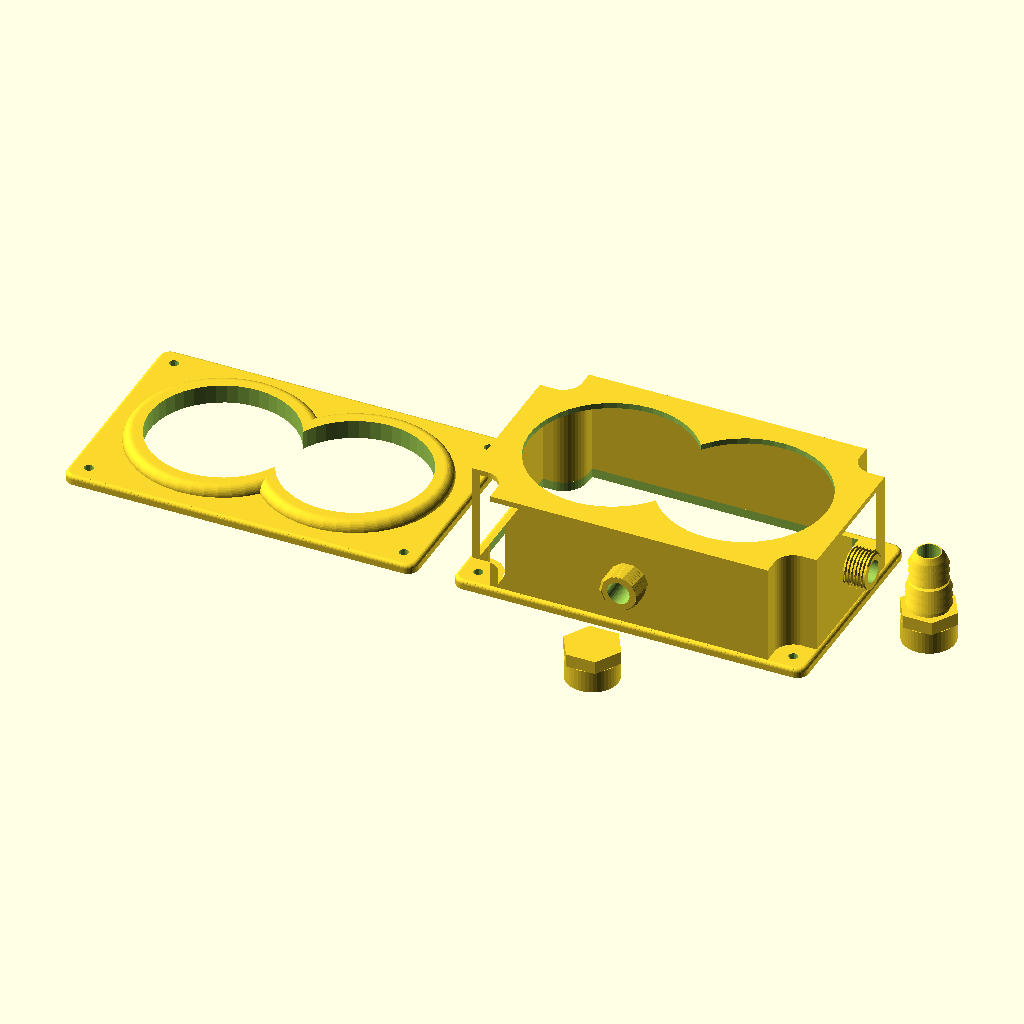
Cell 1: the model at its default parameters.
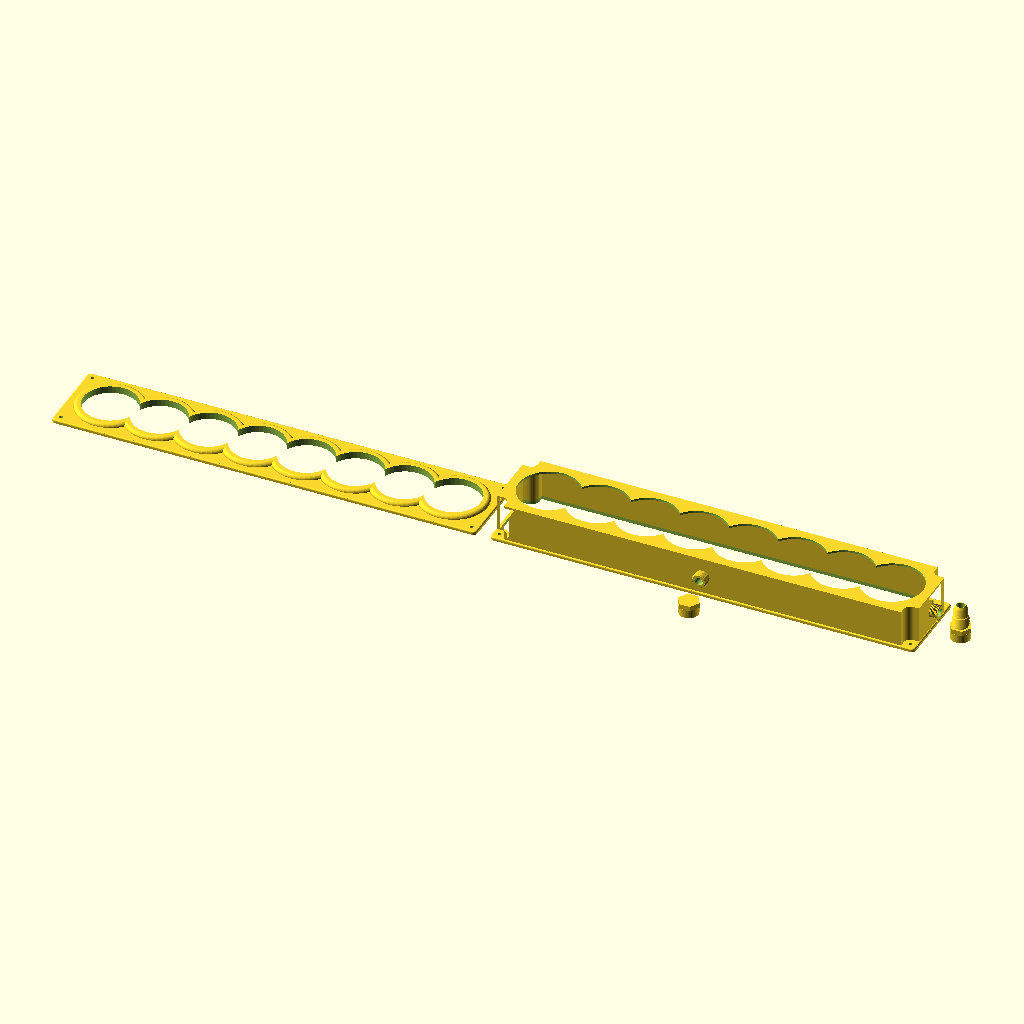
Cell 2 — hole_count set to 8, the other parameters unchanged.
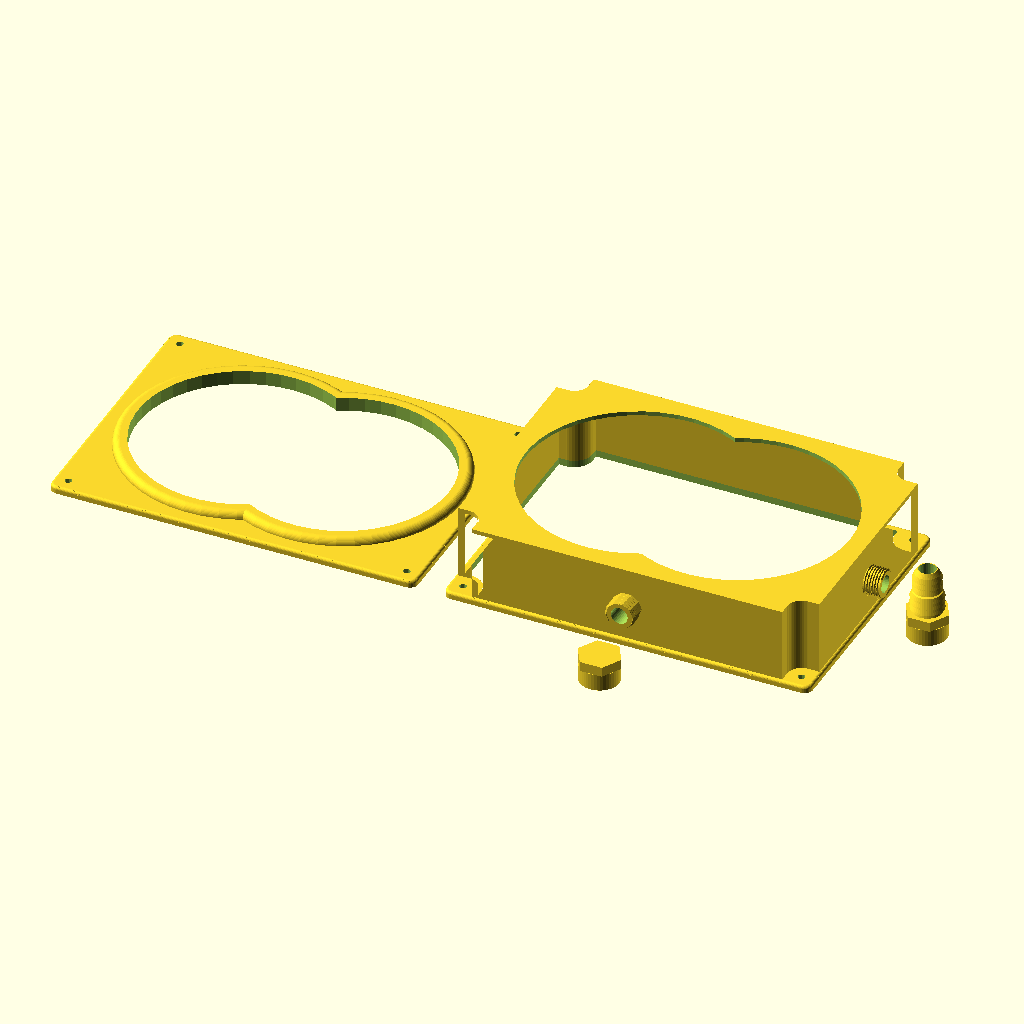
Cell 3 — hole_diameter set to 150, the other parameters unchanged.
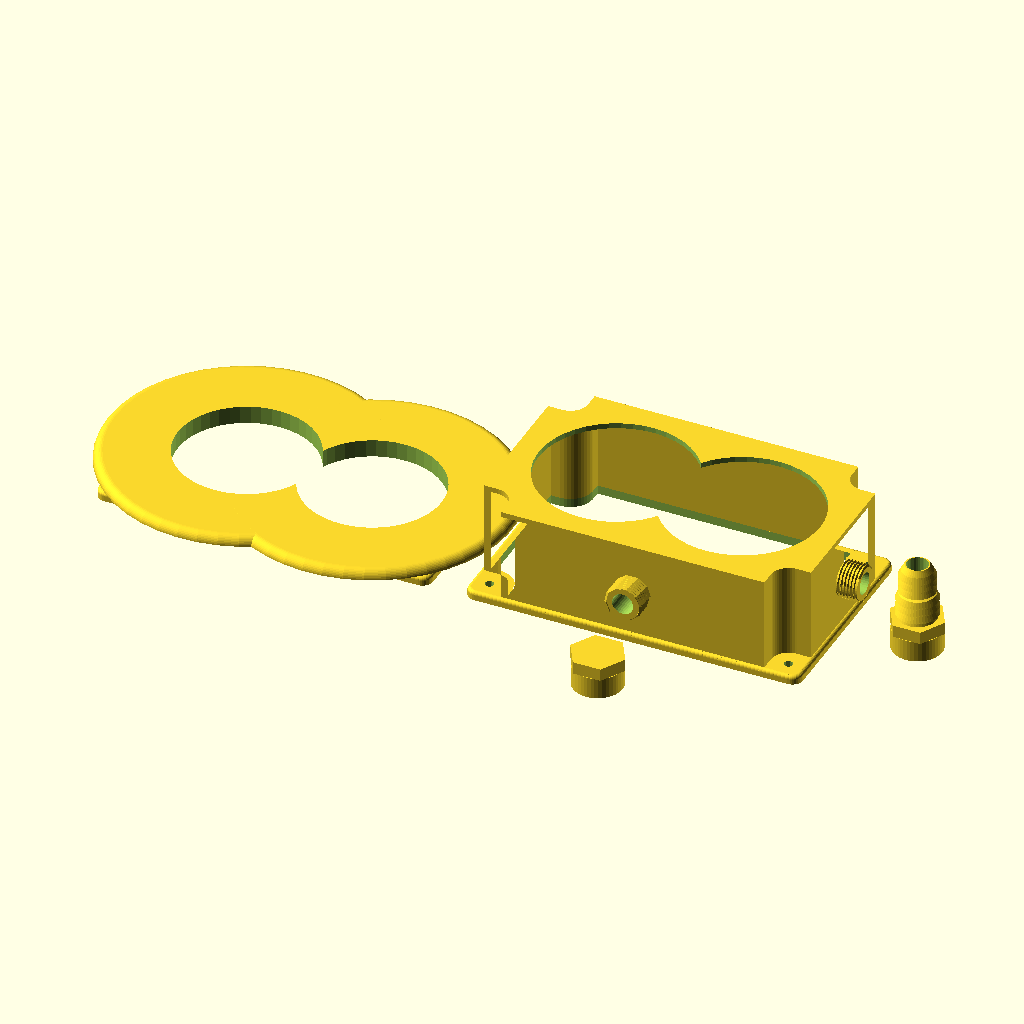
Cell 4: rim = 40 (everything else at default).
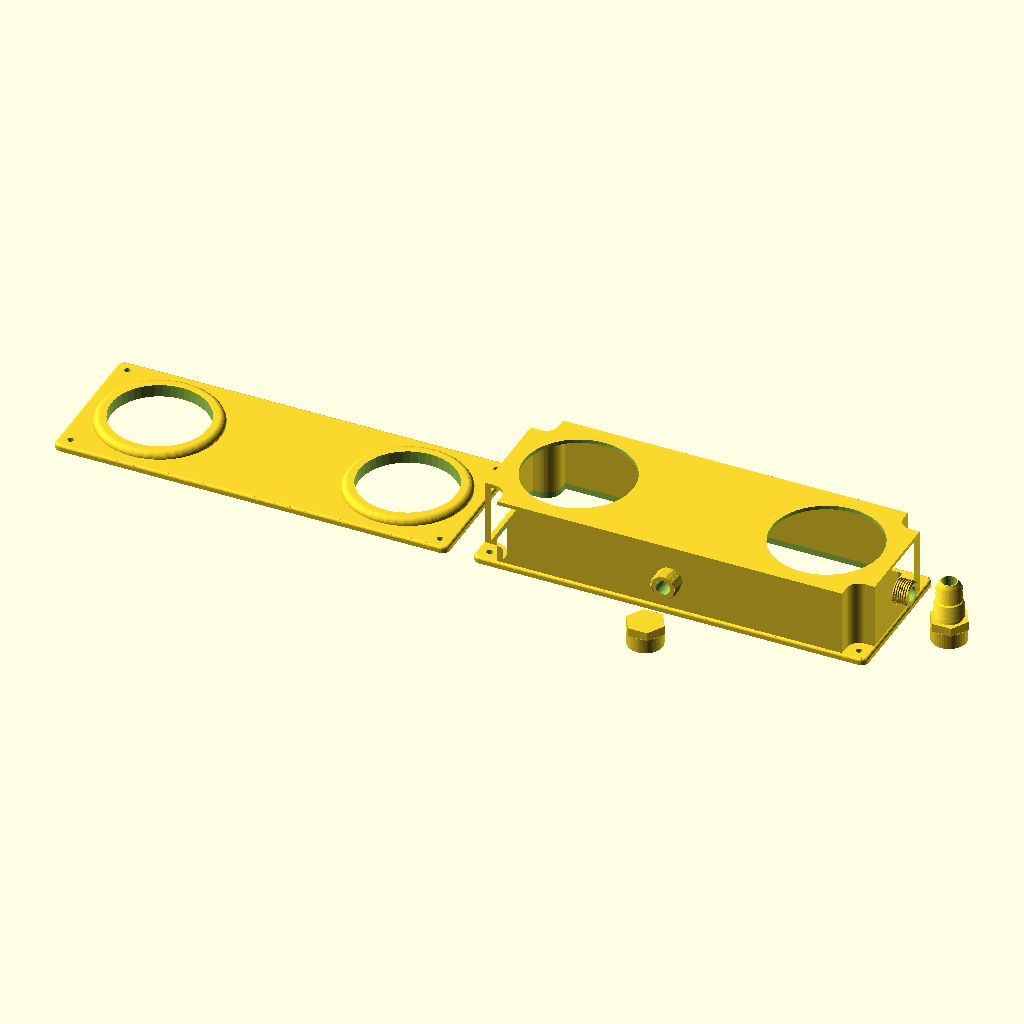
Cell 5: hole_offset = 200 (everything else at default).
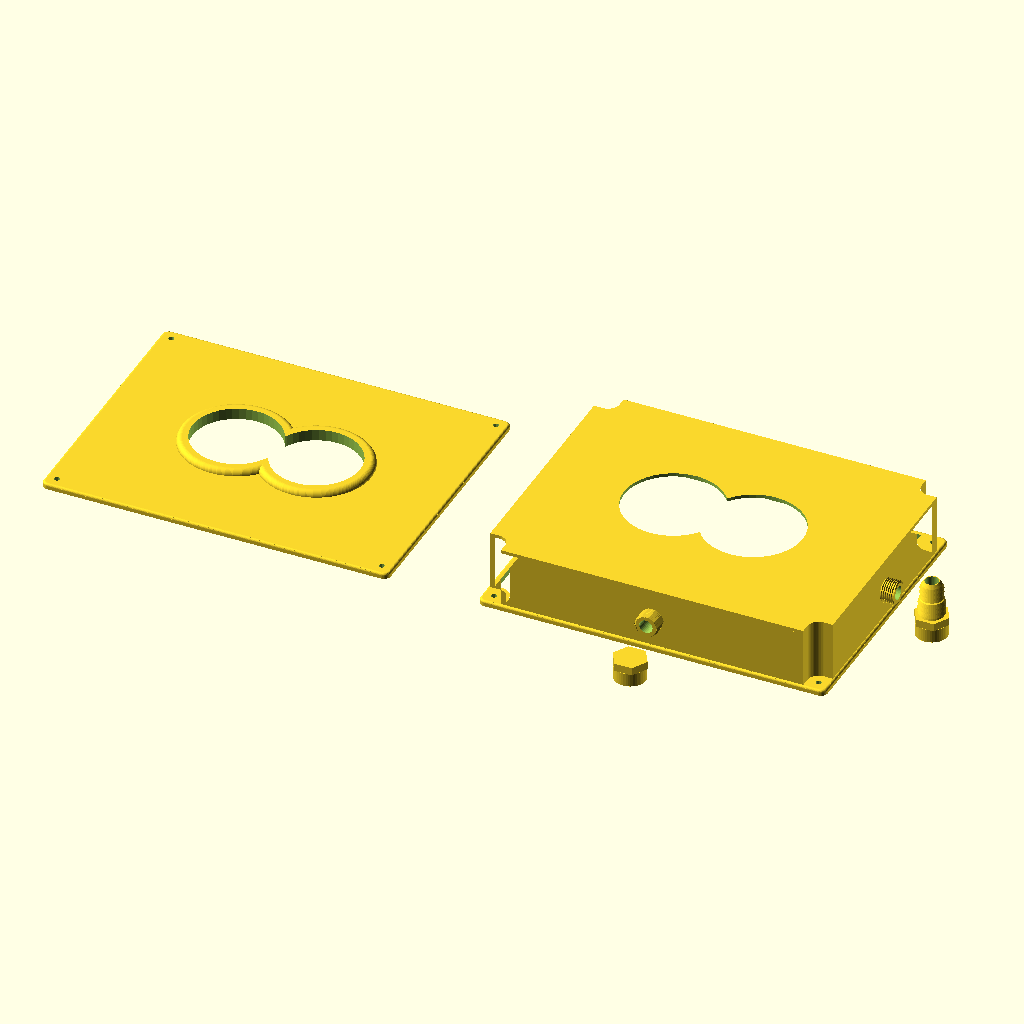
Cell 6: margin = 80 (everything else at default).
The same orthographic view direction (rotation 55°, 0°, 25°; colour scheme Cornfield) for every cell, with the view re-fitted per cell, so scale and position can differ between cells.
The OpenSCAD source (openscad/drillbox.scad):
// Parametric drill plate + waterCover, same geometry as create_rect_n_holes_inner.py
// Units: millimetres. Open in OpenSCAD Customizer to pick a part and tweak sizes.

/* [Show] */
part = "assembly"; // [assembly, drillTemplate, waterCover, hoseFitting, drainPlug]
show_threads = true;

/* [Holes] */
// Hole count
hole_count = 2; // [1:8]
// Hole diameter, mm
hole_diameter = 78; // [20:0.5:150]
// Rim, mm
rim = 10; // [2:40]
// Hole offset, mm
hole_offset = 71; // [20:0.5:200]

/* [Plate] */
// Margin, mm
margin = 20; // [5:80]
// Thickness, mm
thickness = 10; // [4:30]
// Corner fillet, mm
corner_fillet = 6; // [0:20]
// Edge fillet, mm
edge_fillet = 2; // [0:8]
// Corner inset, mm
corner_inset = 10; // [4:40]
// Corner hole diameter, mm
corner_hole_d = 5; // [2:0.5:12]

/* [Cover] */
// Wall height, mm
wall_height = 50; // [10:120]
// Wall thickness, mm
wall_thickness = 3; // [1:0.5:10]
// Thread boss length, mm (G 1/2)
thread_boss_length = 12; // [6:30]
// Lid hole oversize, mm
lid_hole_oversize = 10; // [0:40]
fitting_barb_22 = 22; // [10:40]
fitting_barb_19 = 19; // [10:40]
fitting_bore = 12; // [4:20]
fitting_hex = 27; // [12:40]

/* [Hidden] */
G12_PITCH = 1.814;
G12_MAJOR = 20.955;
G12_MINOR = 18.631;
FITTING_HEX_H = 7;
FITTING_TOOTH = 4.5;

wall_inset = edge_fillet;

$fa = $preview ? 8 : 5;
$fs = $preview ? 1.2 : 0.6;

function plate_w() = 2 * margin + hole_diameter + (hole_count - 1) * hole_offset;
function plate_h() = 2 * margin + hole_diameter;
function hole_x(i) = -(hole_count - 1) * hole_offset / 2 + i * hole_offset;

module rounded_rect_2d(w, h, r) {
    offset(r = r)
        offset(delta = -r)
            square([w, h], center = true);
}

function corner_xy() = [
    [plate_w() / 2 - corner_inset, plate_h() / 2 - corner_inset],
    [plate_w() / 2 - corner_inset, -(plate_h() / 2 - corner_inset)],
    [-(plate_w() / 2 - corner_inset), plate_h() / 2 - corner_inset],
    [-(plate_w() / 2 - corner_inset), -(plate_h() / 2 - corner_inset)]
];

// Straight sides; at each screw a quarter-circle wrap (holes stay outside).
module notched_2d(inset, wrap) {
    ox = plate_w() / 2 - inset;
    oy = plate_h() / 2 - inset;
    hx = plate_w() / 2 - corner_inset;
    hy = plate_h() / 2 - corner_inset;
    union() {
        square([2 * (hx - wrap), 2 * oy], center = true);
        square([2 * ox, 2 * (hy - wrap)], center = true);
        wrap_bridge(hx, hy, wrap);
        wrap_bridge(hx, -hy, wrap);
        wrap_bridge(-hx, hy, wrap);
        wrap_bridge(-hx, -hy, wrap);
    }
}

module wrap_bridge(cx, cy, wrap) {
    difference() {
        translate([
            cx > 0 ? cx - wrap : cx,
            cy > 0 ? cy - wrap : cy
        ])
            square([wrap, wrap]);
        translate([cx, cy])
            circle(r = wrap);
    }
}

module wall_outer_2d() {
    notched_2d(wall_inset, corner_inset);
}

module wall_cavity_2d() {
    notched_2d(wall_inset + wall_thickness, corner_inset + wall_thickness);
}

module extrude_top_fillet(h, r, steps = 6) {
    linear_extrude(h - r)
        children();
    for (i = [0 : steps - 1]) {
        a0 = 90 * i / steps;
        a1 = 90 * (i + 1) / steps;
        hull() {
            translate([0, 0, h - r + r * sin(a0)])
                linear_extrude(0.02)
                    offset(delta = -r * (1 - cos(a0)))
                        children();
            translate([0, 0, h - r + r * sin(a1)])
                linear_extrude(0.02)
                    offset(delta = -r * (1 - cos(a1)))
                        children();
        }
    }
}

function quarter_arc(c, r, a0, a1, n = 10) = [
    for (i = [0 : n])
        [c[0] + r * cos(a0 + (a1 - a0) * i / n),
         c[1] + r * sin(a0 + (a1 - a0) * i / n)]
];

module boss_ring() {
    r_out = hole_diameter / 2 + rim;
    fr = thickness / 2;
    z0 = thickness / 2;
    z1 = thickness;
    pts = concat(
        [[0.02, z0]],
        quarter_arc([r_out - fr, z1 - fr], fr, 0, 90, 10),
        [[0.02, z1]]
    );
    rotate_extrude()
        polygon(pts);
}

module corner_screws(h = thickness / 2 + 0.4) {
    for (p = corner_xy())
        translate([p[0], p[1], -0.2])
            cylinder(h = h, d = corner_hole_d);
}

module thin_plate() {
    extrude_top_fillet(thickness / 2, edge_fillet)
        rounded_rect_2d(plate_w(), plate_h(), corner_fillet);
}

module drill_template() {
    difference() {
        union() {
            thin_plate();
            for (i = [0 : hole_count - 1])
                translate([hole_x(i), 0, 0])
                    boss_ring();
        }
        for (i = [0 : hole_count - 1])
            translate([hole_x(i), 0, -1])
                cylinder(h = thickness + 2, d = hole_diameter);
        corner_screws();
    }
}

module g12_male_thread(h) {
    cylinder(h = h, d = G12_MINOR);
    if (show_threads && h > 0) {
        nseg = max(12, round(h / G12_PITCH * ($preview ? 10 : 18)));
        tooth = (G12_MAJOR - G12_MINOR) / 2;
        hb = 0.38 * G12_PITCH;
        for (i = [0 : nseg - 1]) {
            z0 = i * h / nseg;
            z1 = (i + 1) * h / nseg;
            a0 = 360 * z0 / G12_PITCH;
            a1 = 360 * z1 / G12_PITCH;
            hull() {
                rotate(a0)
                    translate([G12_MINOR / 2, 0, z0])
                        rotate([90, 0, 0])
                            linear_extrude(0.05)
                                polygon([[0, -hb], [tooth, 0], [0, hb]]);
                rotate(a1)
                    translate([G12_MINOR / 2, 0, z1])
                        rotate([90, 0, 0])
                            linear_extrude(0.05)
                                polygon([[0, -hb], [tooth, 0], [0, hb]]);
            }
        }
    }
}

module male_nipple_solid(along_x) {
    outer = along_x ? plate_w() / 2 - wall_inset : plate_h() / 2 - wall_inset;
    z = thickness / 2 + wall_height / 2;
    translate([along_x ? outer : 0, along_x ? 0 : -outer, z])
        rotate(along_x ? [0, 90, 0] : [90, 0, 0])
            g12_male_thread(thread_boss_length);
}

module male_nipple_bore(along_x) {
    outer = along_x ? plate_w() / 2 - wall_inset : plate_h() / 2 - wall_inset;
    z = thickness / 2 + wall_height / 2;
    bore_h = wall_thickness + thread_boss_length + 2;
    translate([along_x ? outer : 0, along_x ? 0 : -outer, z])
        rotate(along_x ? [0, 90, 0] : [90, 0, 0])
            translate([0, 0, -wall_thickness - 1])
                cylinder(h = bore_h, d = fitting_bore);
}

module water_cover() {
    z_walls = thickness / 2;
    z_lid = z_walls + wall_height;
    difference() {
        union() {
            difference() {
                thin_plate();
                translate([0, 0, -1])
                    linear_extrude(thickness / 2 + 2)
                        wall_cavity_2d();
            }
            translate([0, 0, z_walls])
                linear_extrude(wall_height)
                    difference() {
                        wall_outer_2d();
                        wall_cavity_2d();
                    }
            translate([0, 0, z_lid])
                linear_extrude(wall_thickness)
                    wall_outer_2d();
            male_nipple_solid(true);
            male_nipple_solid(false);
        }
        corner_screws();
        for (i = [0 : hole_count - 1])
            translate([hole_x(i), 0, z_lid - 1])
                cylinder(h = wall_thickness + 2, d = hole_diameter + lid_hole_oversize);
        male_nipple_bore(true);
        male_nipple_bore(false);
    }
}

module hex_pad(af, h) {
    cylinder(h = h, d = af / cos(30), $fn = 6);
}

module g12_female_socket(depth) {
    difference() {
        translate([0, 0, -depth])
            cylinder(h = depth, d = G12_MAJOR + 7);
        translate([0, 0, -depth - 0.2])
            g12_male_thread(depth + 0.4);
        translate([0, 0, -depth - 0.2])
            cylinder(h = depth + 0.4, d = G12_MINOR);
    }
}

function barb_teeth(d, z0, n = 3) = [
    for (i = [0 : n - 1])
        for (p = [
            [d / 2 - 0.9, z0 + i * FITTING_TOOTH],
            [d / 2 + 0.7, z0 + i * FITTING_TOOTH + 1.1],
            [d / 2 - 0.9, z0 + (i + 1) * FITTING_TOOTH]
        ]) p
];

module hose_fitting() {
    d22 = fitting_barb_22;
    d19 = fitting_barb_19;
    z0 = FITTING_HEX_H + 1.5;
    teeth22 = barb_teeth(d22, z0);
    z1 = z0 + 3 * FITTING_TOOTH + 0.6;
    teeth19 = barb_teeth(d19, z1);
    z2 = z1 + 3 * FITTING_TOOTH;
    barb = concat(
        [[0, FITTING_HEX_H], [d22 / 2 - 0.4, FITTING_HEX_H]],
        teeth22,
        teeth19,
        [[fitting_bore / 2 + 0.6, z2 + 3], [0, z2 + 3]]
    );
    difference() {
        union() {
            hex_pad(fitting_hex, FITTING_HEX_H);
            g12_female_socket(thread_boss_length);
            rotate_extrude()
                polygon(barb);
        }
        translate([0, 0, -thread_boss_length - 1])
            cylinder(h = thread_boss_length + FITTING_HEX_H + 80, d = fitting_bore);
    }
}

module drain_plug() {
    union() {
        hex_pad(fitting_hex, FITTING_HEX_H);
        g12_female_socket(thread_boss_length);
    }
}

module assembly() {
    drill_template();
    translate([plate_w() + margin, 0, 0])
        water_cover();
    translate([
        plate_w() + margin + plate_w() / 2 - wall_inset + thread_boss_length + 30,
        0,
        thread_boss_length
    ])
        hose_fitting();
    translate([
        plate_w() + margin,
        -(plate_h() / 2 - wall_inset) - thread_boss_length - 30,
        thread_boss_length
    ])
        drain_plug();
}

if (part == "drillTemplate")
    drill_template();
else if (part == "waterCover")
    water_cover();
else if (part == "hoseFitting")
    hose_fitting();
else if (part == "drainPlug")
    drain_plug();
else
    assembly();
Customizer parameters (derived from the source; name, type, default, range or options):
part: string, default "assembly", options "assembly", "drillTemplate", "waterCover", "hoseFitting", "drainPlug"
show_threads: bool, default true
hole_count: number, default 2, range 1 to 8
hole_diameter: number, default 78, range 20 to 150, step 0.5
rim: number, default 10, range 2 to 40
hole_offset: number, default 71, range 20 to 200, step 0.5
margin: number, default 20, range 5 to 80
thickness: number, default 10, range 4 to 30
corner_fillet: number, default 6, range 0 to 20
edge_fillet: number, default 2, range 0 to 8
corner_inset: number, default 10, range 4 to 40
corner_hole_d: number, default 5, range 2 to 12, step 0.5
wall_height: number, default 50, range 10 to 120
wall_thickness: number, default 3, range 1 to 10, step 0.5
thread_boss_length: number, default 12, range 6 to 30
lid_hole_oversize: number, default 10, range 0 to 40
fitting_barb_22: number, default 22, range 10 to 40
fitting_barb_19: number, default 19, range 10 to 40
fitting_bore: number, default 12, range 4 to 20
fitting_hex: number, default 27, range 12 to 40
